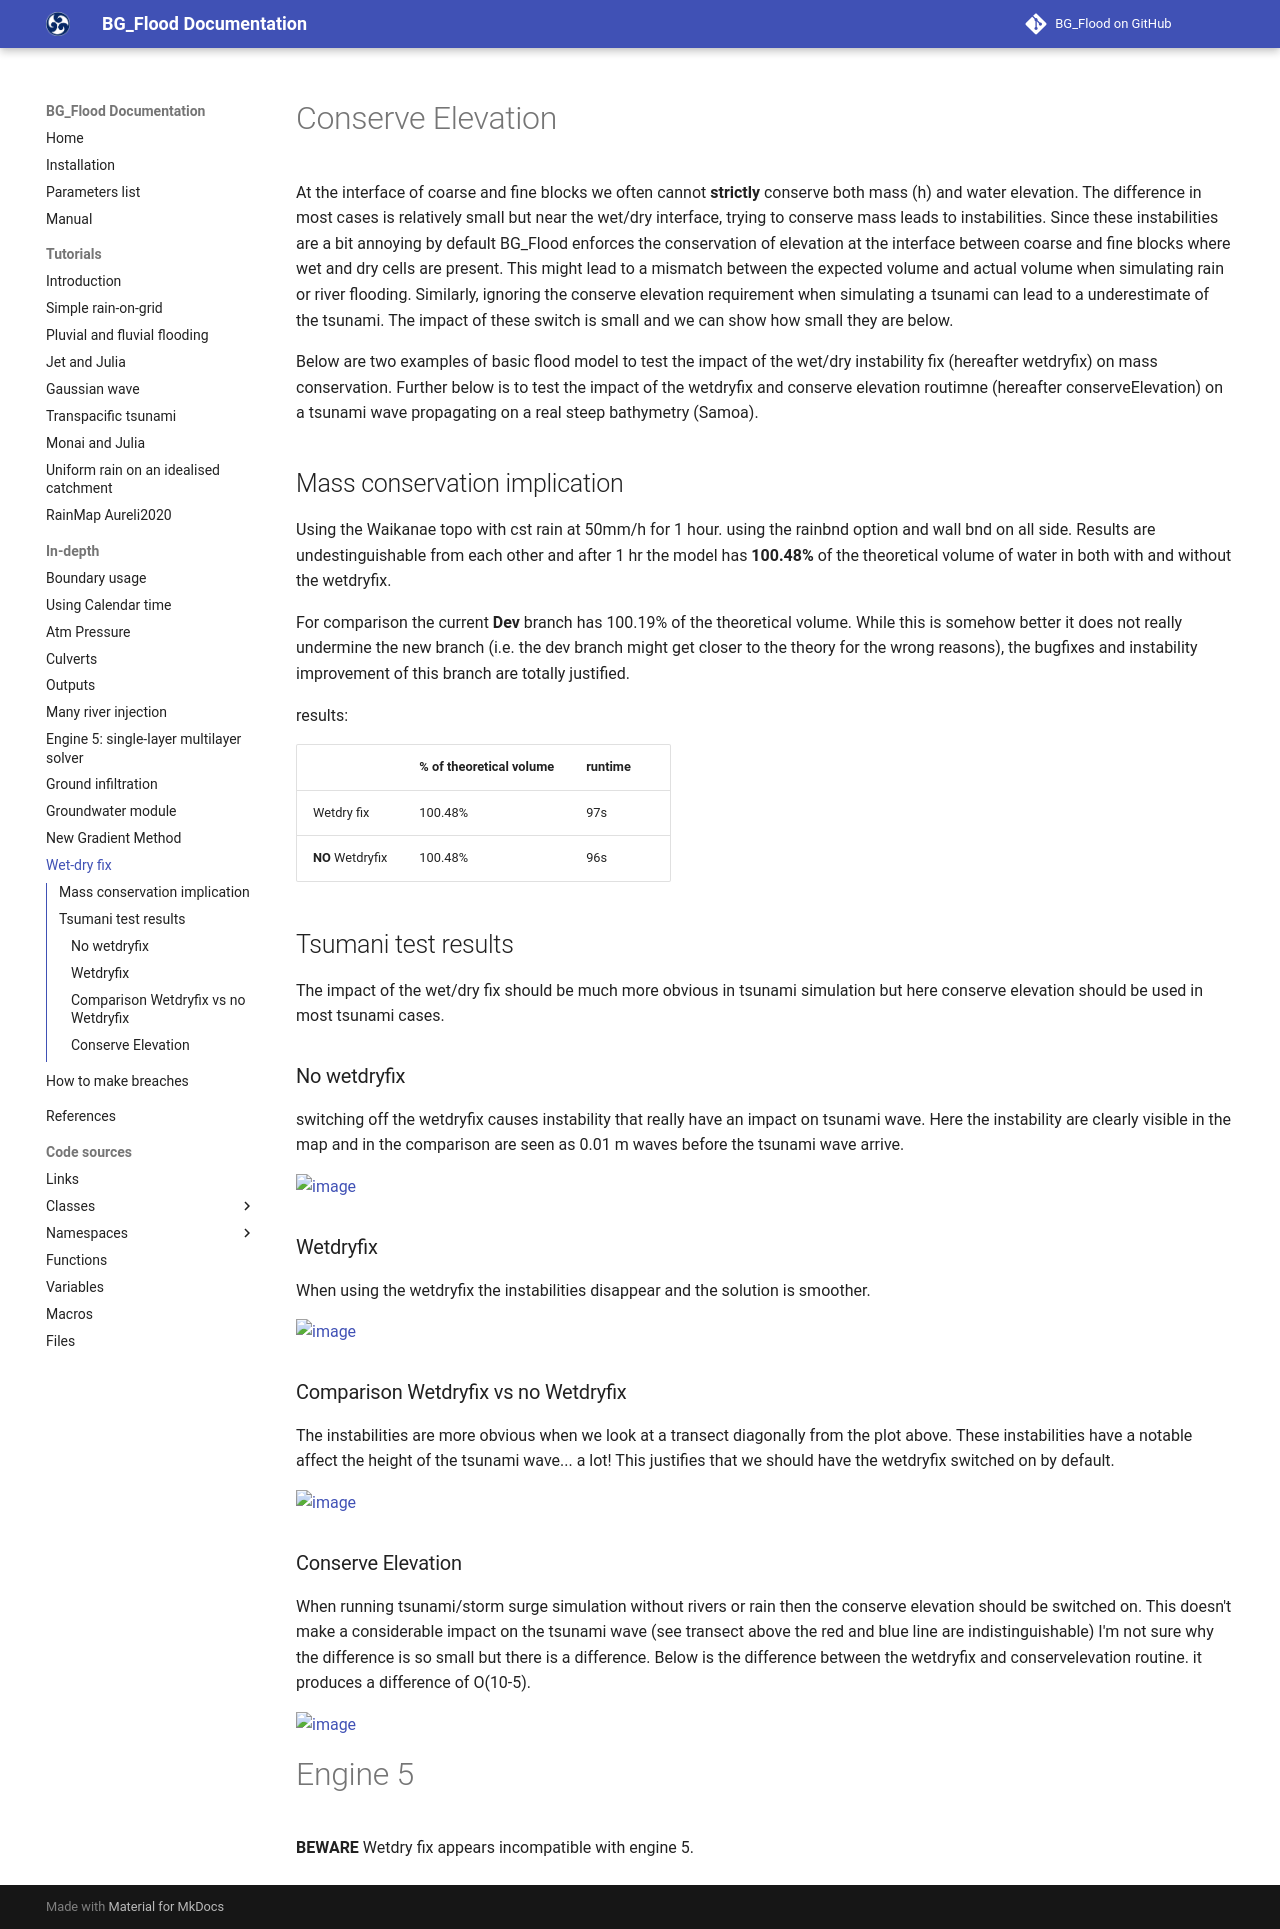

repository: CyprienBosserelle/BG_Flood · page: modules/Wetdryfix-Conservelevation/index.html · generator: mkdocs

# Conserve Elevation


At the interface of coarse and fine blocks we often cannot **strictly** conserve both mass (h) and water elevation. The difference in most cases is relatively small but near the wet/dry interface, trying to conserve mass leads to instabilities. Since these instabilities are a bit annoying by default BG_Flood enforces the conservation of elevation at the interface between coarse and fine blocks where wet and dry cells are present. This might lead to a mismatch between the expected volume and actual volume when simulating rain or river flooding. Similarly, ignoring the conserve elevation requirement when simulating a tsunami can lead to a underestimate of the tsunami. The impact of these switch is small and we can show how small they are below.

Below are two examples of basic flood model to test the impact of the wet/dry instability fix (hereafter wetdryfix) on mass conservation. Further below is to test the impact of the wetdryfix and conserve elevation routimne (hereafter conserveElevation) on a tsunami wave propagating on a real steep bathymetry (Samoa).



## Mass conservation implication
Using the Waikanae topo with cst rain at 50mm/h for 1 hour. using the rainbnd option and wall bnd on all side.
Results are undestinguishable from each other and after 1 hr the model has **100.48%** of the theoretical volume of water in both with and without the wetdryfix.  

For comparison the current **Dev** branch has 100.19% of the theoretical volume. While this is somehow better it does not really undermine the new branch (i.e. the dev branch might get closer to the theory for the wrong reasons), the bugfixes and instability improvement of this branch are totally justified.

results:

|   | % of theoretical volume | runtime |
| ------------- | ------------- | ------------- |
| Wetdry fix  | 100.48%  | 97s  |
| **NO** Wetdryfix  | 100.48%  | 96s  |


## Tsumani test results

The impact of the wet/dry fix should be much more obvious in tsunami simulation but here conserve elevation should be used in most tsunami cases.

### No wetdryfix
switching off the wetdryfix causes instability that really have an impact on tsunami wave. Here the instability are clearly visible in the map and in the comparison are seen as 0.01 m waves before the tsunami wave arrive.

![image](https://user-images.githubusercontent.com/3713631/213352941-31b5ff25-ca1e-4b80-b0d4-cba7d1aa5496.png)

### Wetdryfix
When using the wetdryfix the instabilities disappear and the solution is smoother.

![image](https://user-images.githubusercontent.com/3713631/213353179-2d7c133b-057d-4fe9-9abc-d0a02fb64dcb.png)

### Comparison Wetdryfix vs no Wetdryfix
The instabilities are more obvious when we look at a transect diagonally from the plot above. These instabilities have a notable affect the height of the tsunami wave... a lot! This justifies that we should have the wetdryfix switched on by default.

![image](https://user-images.githubusercontent.com/3713631/213353988-e17c1dac-4f68-485b-a9c3-aa8f3baee954.png)


### Conserve Elevation
When running tsunami/storm surge simulation without rivers or rain then the conserve elevation should be switched on. This doesn't make a considerable impact on the tsunami wave (see transect above the red and blue line are indistinguishable) I'm not sure why the difference is so small but there is a difference. Below is the difference between the wetdryfix and conservelevation routine. it produces a difference of O(10-5).

 
![image](https://user-images.githubusercontent.com/3713631/213354080-d71a6e49-7085-41ed-93d6-2afb724cac10.png)


# Engine 5
__BEWARE__ Wetdry fix appears incompatible with engine 5.  
